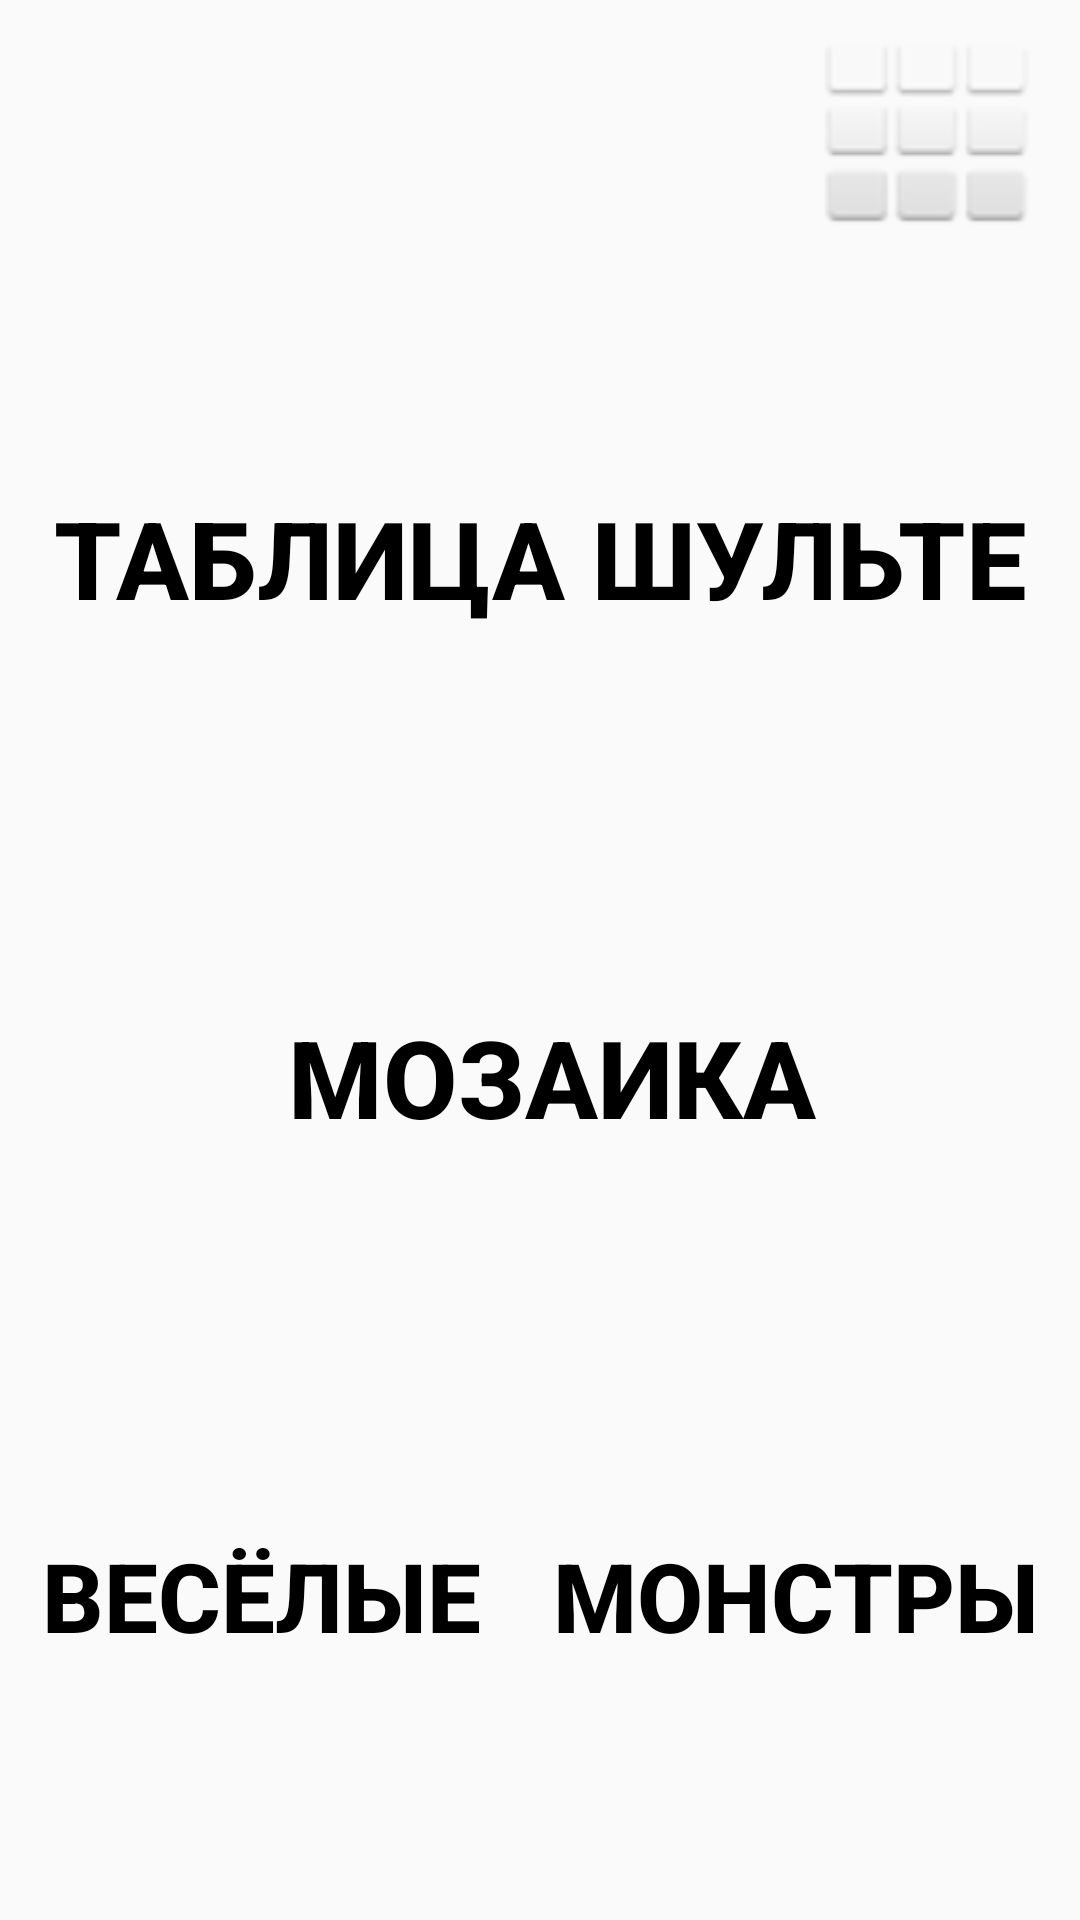

Here is an Android app screen rendered from its layout file. Give the layout XML and the strings, colors and styles it references.
<!-- AndroidManifest.xml: application theme AppTheme -->
<!-- res/layout/activity_games_menu.xml -->
<?xml version="1.0" encoding="utf-8"?>

<android.support.constraint.ConstraintLayout xmlns:android="http://schemas.android.com/apk/res/android"
    xmlns:app="http://schemas.android.com/apk/res-auto"
    xmlns:tools="http://schemas.android.com/tools"
    android:layout_width="match_parent"
    android:layout_height="match_parent"
    tools:context="com.example.main.GamesMenu">

    <Button
        android:id="@+id/button4"
        android:layout_width="70dp"
        android:layout_height="70dp"
        android:layout_marginTop="8dp"
        android:layout_marginEnd="16dp"
        android:layout_marginRight="16dp"
        android:background="@android:drawable/ic_dialog_dialer"
        android:freezesText="false"
        android:textColor="@android:color/black"
        android:textSize="36sp"
        android:textStyle="bold"
        app:layout_constrainedHeight="false"
        app:layout_constraintEnd_toEndOf="parent"
        app:layout_constraintTop_toTopOf="parent" />

    <RelativeLayout xmlns:android="http://schemas.android.com/apk/res/android"
        xmlns:app="http://schemas.android.com/apk/res-auto"
        android:id="@+id/relativeLayout"
        android:layout_width="0dp"
        android:layout_height="0dp"
        app:layout_constraintBottom_toBottomOf="parent"
        app:layout_constraintEnd_toEndOf="parent"
        app:layout_constraintHorizontal_bias="0.0"
        app:layout_constraintStart_toStartOf="parent"
        app:layout_constraintTop_toTopOf="parent"
        app:layout_constraintVertical_bias="0.0">


        <ImageView
            android:id="@+id/imageView"
            android:layout_width="match_parent"
            android:layout_height="match_parent"
            android:background="@drawable/backgroundpicture"
            android:layerType="software"
            app:layout_constraintStart_toStartOf="parent"
            app:layout_constraintTop_toTopOf="parent"
            app:srcCompat="@drawable/backgroundpicture" />
    </RelativeLayout>

    <Button
        android:id="@+id/button2"
        android:layout_width="0dp"
        android:layout_height="0dp"
        android:layout_marginStart="8dp"
        android:layout_marginLeft="8dp"
        android:layout_marginTop="8dp"
        android:layout_marginBottom="8dp"
        android:background="@android:drawable/menuitem_background"
        android:onClick="MosaicOnClick"
        android:text="Мозаика"
        android:textColor="@android:color/black"
        android:textSize="36sp"
        android:textStyle="bold"
        app:layout_constraintBottom_toTopOf="@+id/button3"
        app:layout_constraintEnd_toEndOf="@+id/relativeLayout"
        app:layout_constraintHorizontal_bias="0.485"
        app:layout_constraintStart_toStartOf="@+id/relativeLayout"
        app:layout_constraintTop_toBottomOf="@+id/button" />

    <Button
        android:id="@+id/button3"
        android:layout_width="0dp"
        android:layout_height="200dp"
        android:layout_marginStart="8dp"
        android:layout_marginLeft="8dp"
        android:layout_marginEnd="8dp"
        android:layout_marginRight="8dp"
        android:layout_marginBottom="8dp"
        android:onClick="MonstersOnClick"
        android:background="@android:drawable/menuitem_background"
        android:text="Весёлые   монстры"
        android:textColor="@android:color/black"
        android:textSize="32sp"
        android:textStyle="bold"
        app:layout_constraintBottom_toBottomOf="@+id/relativeLayout"
        app:layout_constraintEnd_toEndOf="parent"
        app:layout_constraintStart_toStartOf="parent" />

    <Button
        android:id="@+id/button"
        android:layout_width="0dp"
        android:layout_height="200dp"
        android:layout_marginStart="8dp"
        android:layout_marginLeft="8dp"
        android:layout_marginTop="8dp"
        android:layout_marginEnd="8dp"
        android:layout_marginRight="8dp"
        android:background="@android:drawable/menuitem_background"
        android:freezesText="false"
        android:onClick="TableOnClick"
        android:text="Таблица Шульте"
        android:textColor="@android:color/black"
        android:textSize="36sp"
        android:textStyle="bold"
        app:layout_constrainedHeight="false"
        app:layout_constraintEnd_toEndOf="parent"
        app:layout_constraintHorizontal_bias="0.498"
        app:layout_constraintStart_toStartOf="parent"
        app:layout_constraintTop_toBottomOf="@+id/button4" />
</android.support.constraint.ConstraintLayout>
<!-- resources referenced by this layout -->
<resources>
  <style name="AppTheme" parent="Theme.AppCompat.Light.DarkActionBar">
          
  
          <item name="colorPrimary">@color/colorPrimary</item>
          <item name="colorPrimaryDark">@color/colorPrimaryDark</item>
          <item name="colorAccent">@color/colorAccent</item>
      </style>
  <color name="colorPrimary">#008577</color>
  <color name="colorPrimaryDark">#00574B</color>
  <color name="colorAccent">#18060D</color>
</resources>
